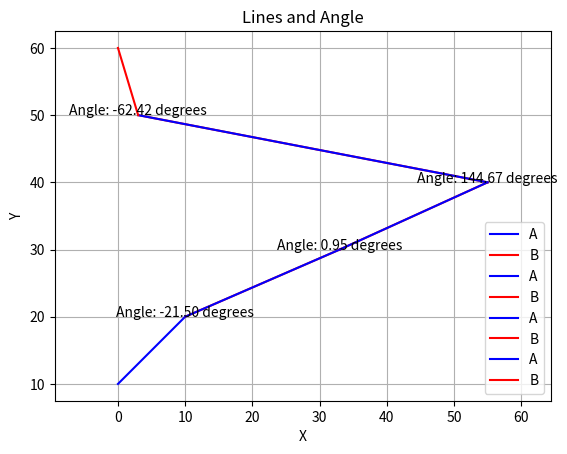

Reproduce this figure in Python.
import numpy as np
import matplotlib.pyplot as plt

def plot_lines_and_angle(a1, a2, a3, ax):
    # Vẽ đường thẳng A
    ax.plot([a1[0], a2[0]], [a1[1], a2[1]], 'b-', label='A')

    # Vẽ đường thẳng B
    ax.plot([a2[0], a3[0]], [a2[1], a3[1]], 'r-', label='B')

    # Tính toán và vẽ góc giữa hai đường thẳng
        # Chuyển đổi các vector thành dạng numpy array
    a1 = np.array(a1)
    a2 = np.array(a2)
    a3 = np.array(a3)

    # Tính toán vector hướng của đường thẳng A và B
    direction_A = a2 - a1
    direction_B = a3 - a2

    # Chuẩn hóa vector hướng
    normalized_direction_A = direction_A / np.linalg.norm(direction_A)
    normalized_direction_B = direction_B / np.linalg.norm(direction_B)

    # Tính toán góc giữa hai vector
    angle_rad = np.arccos(np.dot(normalized_direction_A, normalized_direction_B))
    angle_deg = np.degrees(angle_rad)
    if direction_A[0] * direction_B[1] - direction_A[1] * direction_B[0] > 0:
        angle_deg = angle_deg
    else:
        angle_deg = -angle_deg
    angle_text = f'Angle: {angle_deg:.2f} degrees'
    ax.text(a2[0], a2[1], angle_text, fontsize=10, ha='center')

def calculate_total_length(arr):
    total_length = 0
    for i in range(len(arr) - 1):
        a1 = np.array(arr[i])
        a2 = np.array(arr[i+1])
        direction_A = a2 - a1
        length = np.linalg.norm(direction_A)
        total_length += length
    return total_length

def calculate_total_angle(arr):
    angle_array = []
    
    a1 = np.array(arr[0])
    a2 = np.array(arr[1])

    direction_A = [arr[0][0],1]
    direction_B = a2 - a1
    normalized_direction_A = direction_A / np.linalg.norm(direction_A)
    normalized_direction_B = direction_B / np.linalg.norm(direction_B)
    angle_first = np.arccos(np.dot(normalized_direction_A, normalized_direction_B))
    angle_first_deg = np.degrees(angle_first)
    if direction_A[0] * direction_B[1] - direction_A[1] * direction_B[0] > 0:
        angle_array.append(angle_first_deg) 
    else:
        angle_array.append(-angle_first_deg) 


    for i in range(len(arr) - 2):

        # Chuyển đổi các vector thành dạng numpy array
        a1 = np.array(arr[i])
        a2 = np.array(arr[i+1])
        a3 = np.array(arr[i+2])

        # Tính toán vector hướng của đường thẳng A và B
        direction_A = a2 - a1
        direction_B = a3 - a2

        # Chuẩn hóa vector hướng
        normalized_direction_A = direction_A / np.linalg.norm(direction_A)
        normalized_direction_B = direction_B / np.linalg.norm(direction_B)

        # Tính toán góc giữa hai vector
        angle_rad = np.arccos(np.dot(normalized_direction_A, normalized_direction_B))
        angle_deg = np.degrees(angle_rad)
        if direction_A[0] * direction_B[1] - direction_A[1] * direction_B[0] > 0:
            angle_array.append(angle_deg) 
        else:
            angle_array.append(-angle_deg) 
        
    return angle_array


    
# Ví dụ sử dụng:
a1 = (0, 10)
a2 = (10, 20)
a3 = (33, 30)
a4 = (55, 40)
a5 = (3, 50)
a6 = (0, 60)
arr = [a1, a2, a3, a4, a5, a6]

fig, ax = plt.subplots()



for i in range(len(arr) - 2):
    plot_lines_and_angle(arr[i], arr[i+1], arr[i+2], ax)
print(f'Total length: {calculate_total_length(arr):.2f}')

print(f'array of angle: {calculate_total_angle(arr)}')


# Đặt tiêu đề và chú thích cho biểu đồ
ax.set_xlabel('X')
ax.set_ylabel('Y')
ax.set_title('Lines and Angle')
ax.legend()

plt.grid(True)
plt.axis('equal')
plt.show()

